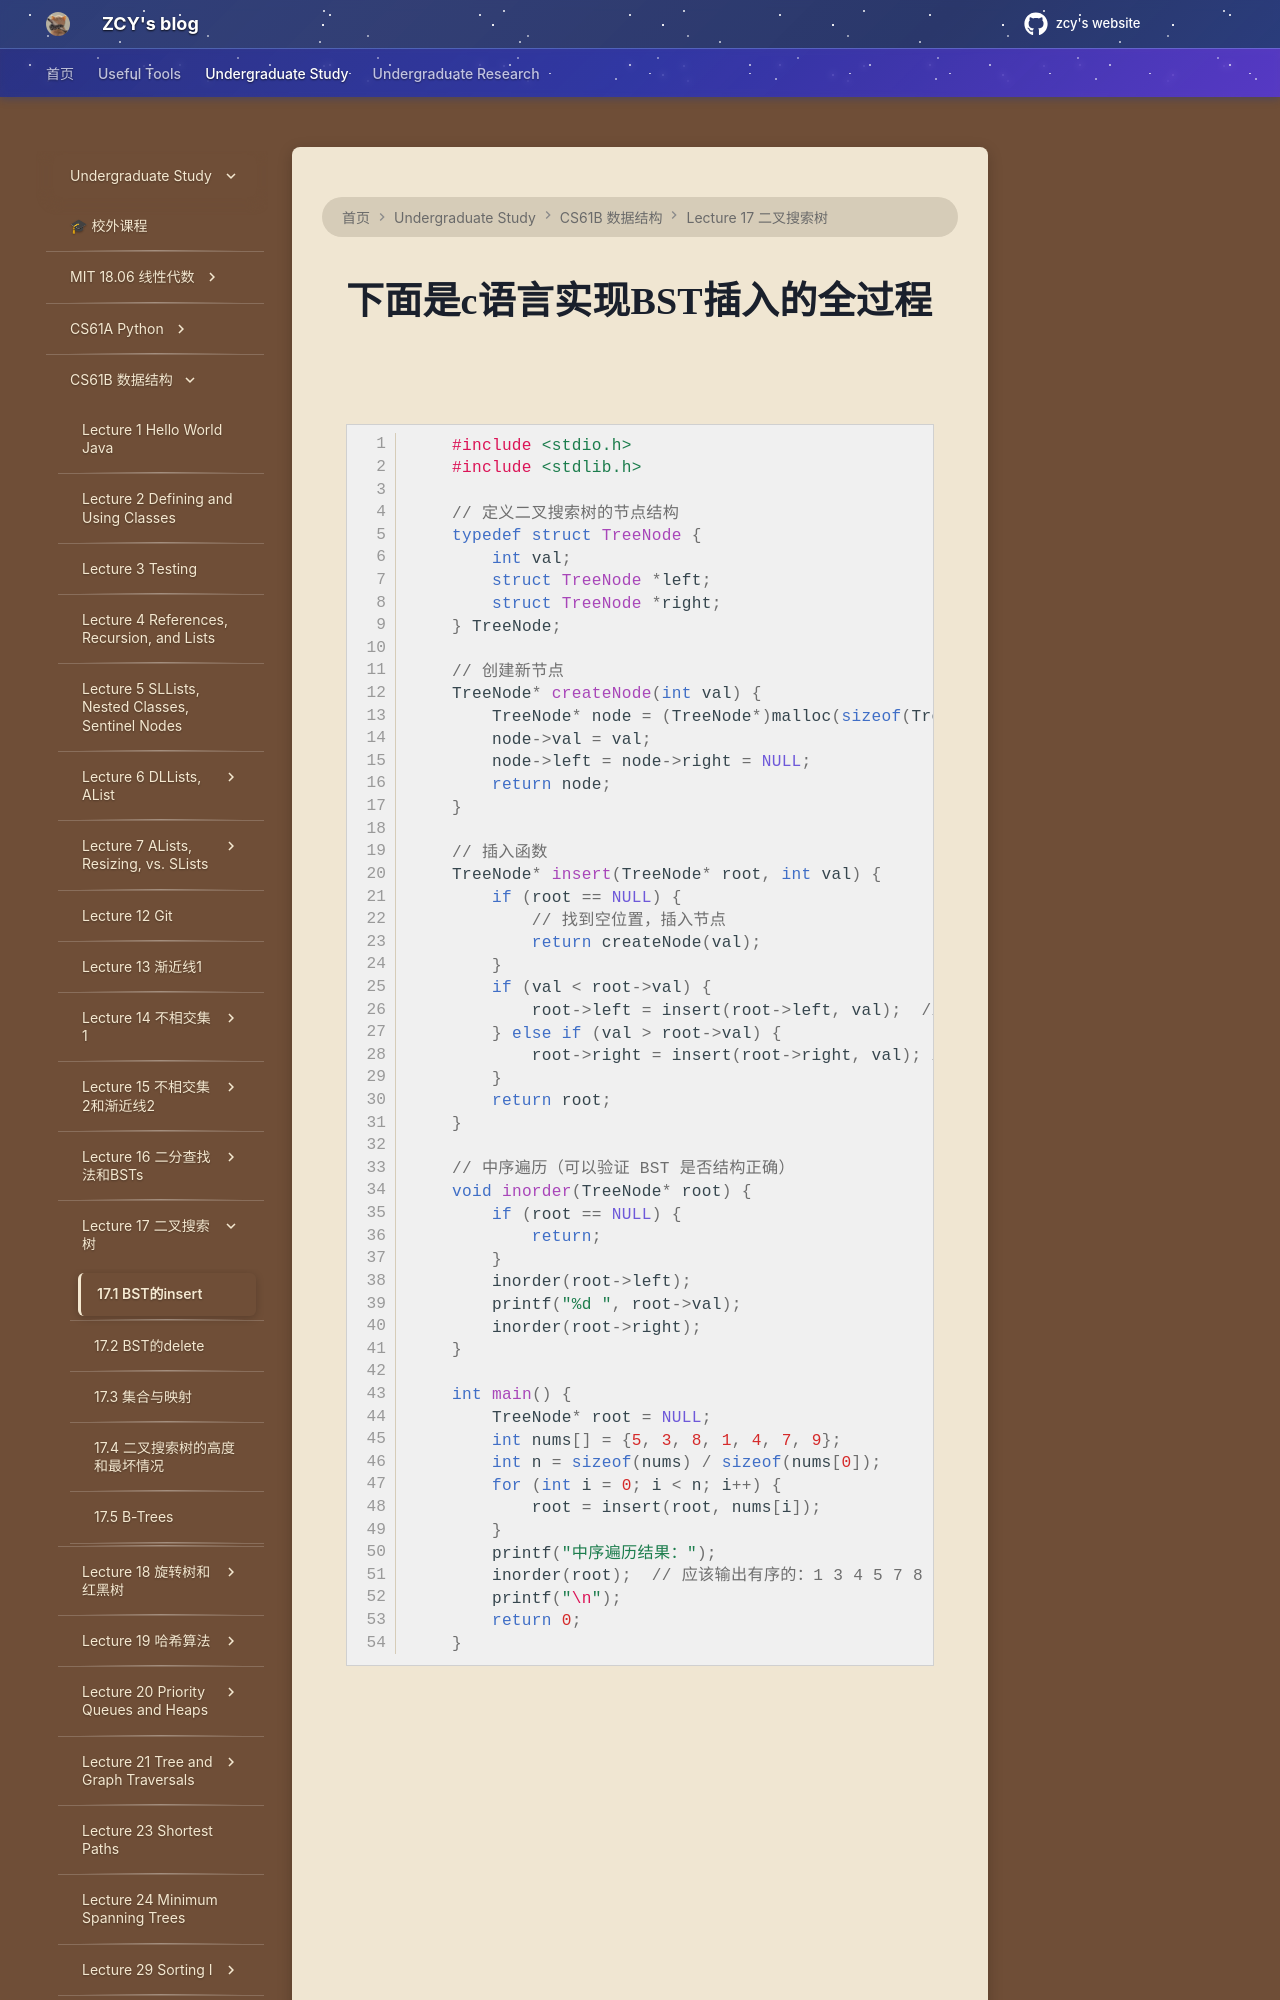

repository: mouchenmou/ZCY-s-website · page: 笔记本/CS61B/Lecture 17 二叉搜索树，Set and Maps，B-trees/1.BST的insert/index.html · generator: mkdocs

# 下面是c语言实现BST插入的全过程
```c

    #include <stdio.h>
    #include <stdlib.h>

    // 定义二叉搜索树的节点结构
    typedef struct TreeNode {
        int val;
        struct TreeNode *left;
        struct TreeNode *right;
    } TreeNode;

    // 创建新节点
    TreeNode* createNode(int val) {
        TreeNode* node = (TreeNode*)malloc(sizeof(TreeNode));
        node->val = val;
        node->left = node->right = NULL;
        return node;
    }

    // 插入函数
    TreeNode* insert(TreeNode* root, int val) {
        if (root == NULL) {
            // 找到空位置，插入节点
            return createNode(val);
        }
        if (val < root->val) {
            root->left = insert(root->left, val);  // 插入到左子树
        } else if (val > root->val) {
            root->right = insert(root->right, val); // 插入到右子树
        } 
        return root;
    }
